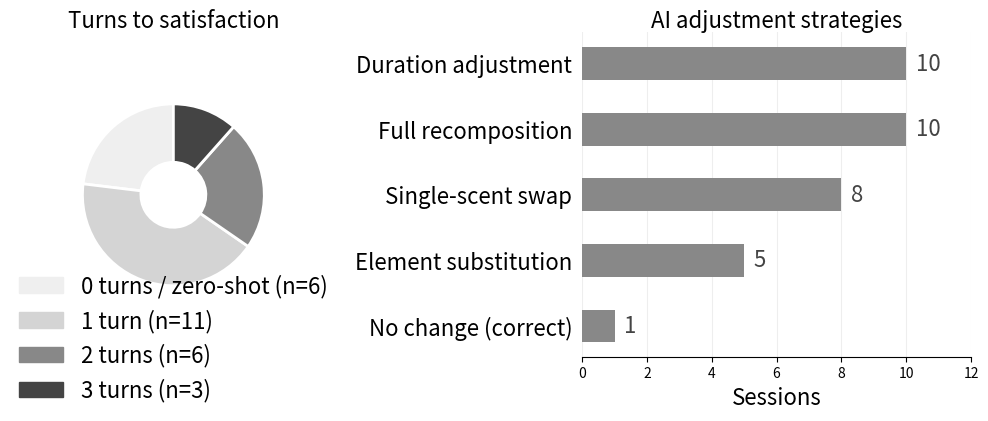

Source code (Python):
import matplotlib.pyplot as plt
import matplotlib.patches as mpatches
import numpy as np


fig, (ax1, ax2) = plt.subplots(1, 2, figsize=(10, 4))
fig.patch.set_facecolor('white')

# ── Chart 1: Donut ──────────────────────────────────────────
sizes = [6, 11, 6, 3]
labels = ['0 turns / zero-shot (n=6)', '1 turn (n=11)', '2 turns (n=6)', '3 turns (n=3)']
colors = ['#EFEFEF', '#D4D4D4', '#888888', '#444444']

wedges, _ = ax1.pie(
    sizes,
    colors=colors,
    startangle=90,
    center=(0, 80), 
    radius=0.7,
    wedgeprops=dict(width=0.45, edgecolor='white', linewidth=2)
)

ax1.set_title('Turns to satisfaction', fontsize=16, fontweight='normal',
              loc='center', pad=0)

legend_handles = [
    mpatches.Patch(color=c, label=l)
    for c, l in zip(colors, labels)
]
ax1.legend(handles=legend_handles,
           loc='lower center',
           bbox_to_anchor=(0.5, -0.2),
           ncol=1,
           frameon=False, fontsize=16)

# ── Chart 2: Horizontal bar ──────────────────────────────────
strategies = [
    'Duration adjustment',
    'Full recomposition',
    'Single-scent swap',
    'Element substitution',
    'No change (correct)',
]
counts = [10, 10, 8, 5, 1]
bar_colors = ['#888888'] * 5

y = np.arange(len(strategies))
bars = ax2.barh(y, counts, color=bar_colors, height=0.5,
                zorder=3)

ax2.set_xlim(0, 12)
ax2.set_yticks(y)
ax2.set_yticklabels(strategies, fontsize=16)
ax2.invert_yaxis()
ax2.set_xlabel('Sessions', fontsize=16)
ax2.set_title('AI adjustment strategies',
              fontsize=16, fontweight='normal', loc='center', pad=0)

ax2.set_facecolor('white')
ax2.spines['top'].set_visible(False)
ax2.spines['right'].set_visible(False)
ax2.spines['left'].set_visible(False)
ax2.tick_params(left=False)
ax2.xaxis.grid(True, color='#eeeeee', zorder=0)

for bar, val in zip(bars, counts):
    ax2.text(val + 0.3, bar.get_y() + bar.get_height() / 2,
             str(val), va='center', fontsize=16,
             color='#444444')


plt.tight_layout(pad=0)
plt.savefig('turns.pdf', dpi=300, bbox_inches='tight', facecolor='white')
print("saved")
plt.show()
